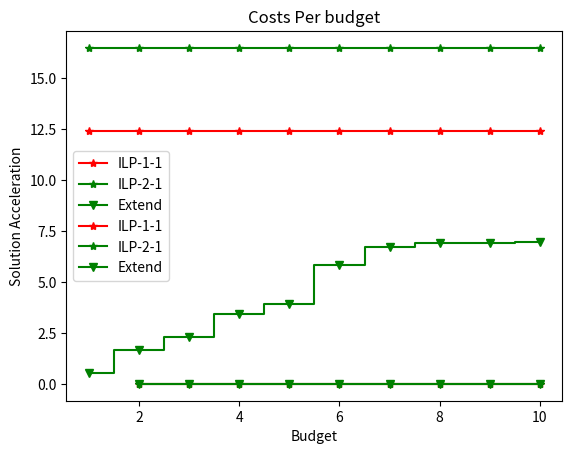

The script that saved this image:

from typing import List
import matplotlib.pyplot as plt

def cost_collate(list: List, cost):
    #todo
    for i in range(len(list)):
        list[i] = list[i]/cost
    return list

# TPCH RUNTIMES
budget = [1, 2, 3, 4, 5, 6, 7, 8, 9, 10]
runtime_ilp_tpch_1_1 = [12.4, 12.4, 12.4, 12.4, 12.4, 12.4, 12.4, 12.4, 12.4, 12.4, ]
#runtime_ilp_tpch_1_2 = [15, 15, 15, 15, 15, 15, 15, 15, 15, 15, ]
runtime_ilp_tpch_2_1 = [16.5, 16.5, 16.5, 16.5, 16.5, 16.5, 16.5, 16.5, 16.5, 16.5]
#runtime_ilp_tpch_2_2 = [415.2, 415.2, 415.2, 415.2, 415.2, 415.2, 415.2, 415.2, 415.2, 415.2, ]

runtime_extend_tpch = [0.54, 1.69, 2.29, 3.43, 3.91, 5.82, 6.73, 6.93, 6.91, 6.98]
plt.step(budget, runtime_ilp_tpch_1_1,'r-*', where='mid', label = 'ILP-1-1')
plt.step(budget, runtime_ilp_tpch_2_1,'g-*', where='mid', label = 'ILP-2-1')
# plt.step(budget, runtime_ilp_tpch_1_2,'b-*', where='mid', label = 'ILP-1-2')
# plt.step(budget, runtime_ilp_tpch_2_2,'r-v', where='mid', label = 'ILP-2-2')
plt.step(budget, runtime_extend_tpch,'g-v', where='mid', label = 'Extend')

plt.xlabel('Budget')
plt.ylabel('Runtime Algorithm')
plt.title('Algortihm Runtime on TPCH')
plt.show()

#TPCH SOLUTION QUALITY
no_index_cost = 18710250539762.86
budget = [ 2, 3, 4, 5, 6, 7, 8, 9, 10]
solution_ilp_tpch_1_1 = cost_collate([ 1120504622, 1119342217, 1112335080, 1111982074, 1111881331, 1111881331, 1111881331, 1111881331, 1111881331], no_index_cost)
solution_ilp_tpch_2_1 = cost_collate([ 1175326120, 142365462.8, 141170836.2, 134194316.4, 133023779.6, 132088283, 124724419.6, 124571329.6, 124571200.1], no_index_cost)
#solution_ilp_tpch_1_2 = []
#solution_ilp_tpch_2_2 = []

solution_tpch_extend = cost_collate([ 808419478.2500001, 53463731.690000005, 52305268.5, 45156724.58000001, 43936729.0, 43794367.38, 43794367.38, 43794367.38, 43794367.38], no_index_cost)


plt.step(budget, solution_ilp_tpch_1_1,'r-*', where='mid', label = 'ILP-1-1')
plt.step(budget, solution_ilp_tpch_2_1,'g-*', where='mid', label = 'ILP-2-1')
# plt.step(budget, solution_ilp_tpch_1_2,'b-*', where='mid', label = 'ILP-1-2')
# plt.step(budget, solution_ilp_tpch_2_2,'r-v', where='mid', label = 'ILP-2-2')
plt.step(budget, solution_tpch_extend,'g-v', where='mid', label = 'Extend')

plt.xlabel('Budget')
plt.ylabel('Solution Acceleration')
plt.title('Costs Per budget')
plt.legend()
plt.show()

quit()

# TPCDS RUNTIMES
budget = [1, 2, 3, 4, 5, 6, 7, 8, 9, 10]
runtime_ilp_tpcds_1_1 = [33, 33, 33, 33, 33, 33, 33, 33, 33, 33, ]
runtime_ilp_tpcds_1_2 = []
runtime_ilp_tpcds_2_1 = [253.4, 253.4, 253.4, 253.4, 253.4, 253.4, 253.4, 253.4, 253.4, 253.4, ]
runtime_ilp_tpcds_2_2 = []

#runtime_extend_tpds = [139.39, 240.51, 296.17, 376.88, 437.34, , , , , 712.03]
plt.step(budget, runtime_ilp_tpcds_1_1,'r-*', where='mid', label = 'ILP-1-1')
plt.step(budget, runtime_ilp_tpcds_2_1,'g-*', where='mid', label = 'ILP-2-1')
plt.step(budget, runtime_ilp_tpcds_1_2,'b-*', where='mid', label = 'ILP-1-2')
plt.step(budget, runtime_ilp_tpcds_2_2,'r-v', where='mid', label = 'ILP-2-2')
#plt.step(budget, runtime_extend_tpds,'g-v', where='mid', label = 'Extend')
plt.xlabel('Budget')
plt.ylabel('Runtime Algorithm')
plt.title('Algortihm Runtime on TPCDS')
plt.show()

# TPCDSOLUTION QUALITY

budget = [1, 2, 3, 4, 5, 6, 7, 8, 9, 10]
solution_ilp_tpcds_1_1 = []
solution_ilp_tpcds_2_1 = []
solution_ilp_tpcds_1_2 = []
solution_ilp_tpcds_2_2 = []

solution_tpcds_extend = []
plt.step(budget, solution_ilp_tpcds_1_1,'r-*', where='mid', label = 'ILP-1-1')
plt.step(budget, solution_ilp_tpcds_2_1,'g-*', where='mid', label = 'ILP-2-1')
plt.step(budget, solution_ilp_tpcds_1_2,'b-*', where='mid', label = 'ILP-1-2')
plt.step(budget, solution_ilp_tpcds_2_2,'r-v', where='mid', label = 'ILP-2-2')
plt.step(budget, solution_tpcds_extend,'g-v', where='mid', label = 'Extend')

plt.xlabel('Budget')
plt.ylabel('Solution Quality')
plt.title('Costs Per budget')
plt.legend()
plt.show()
